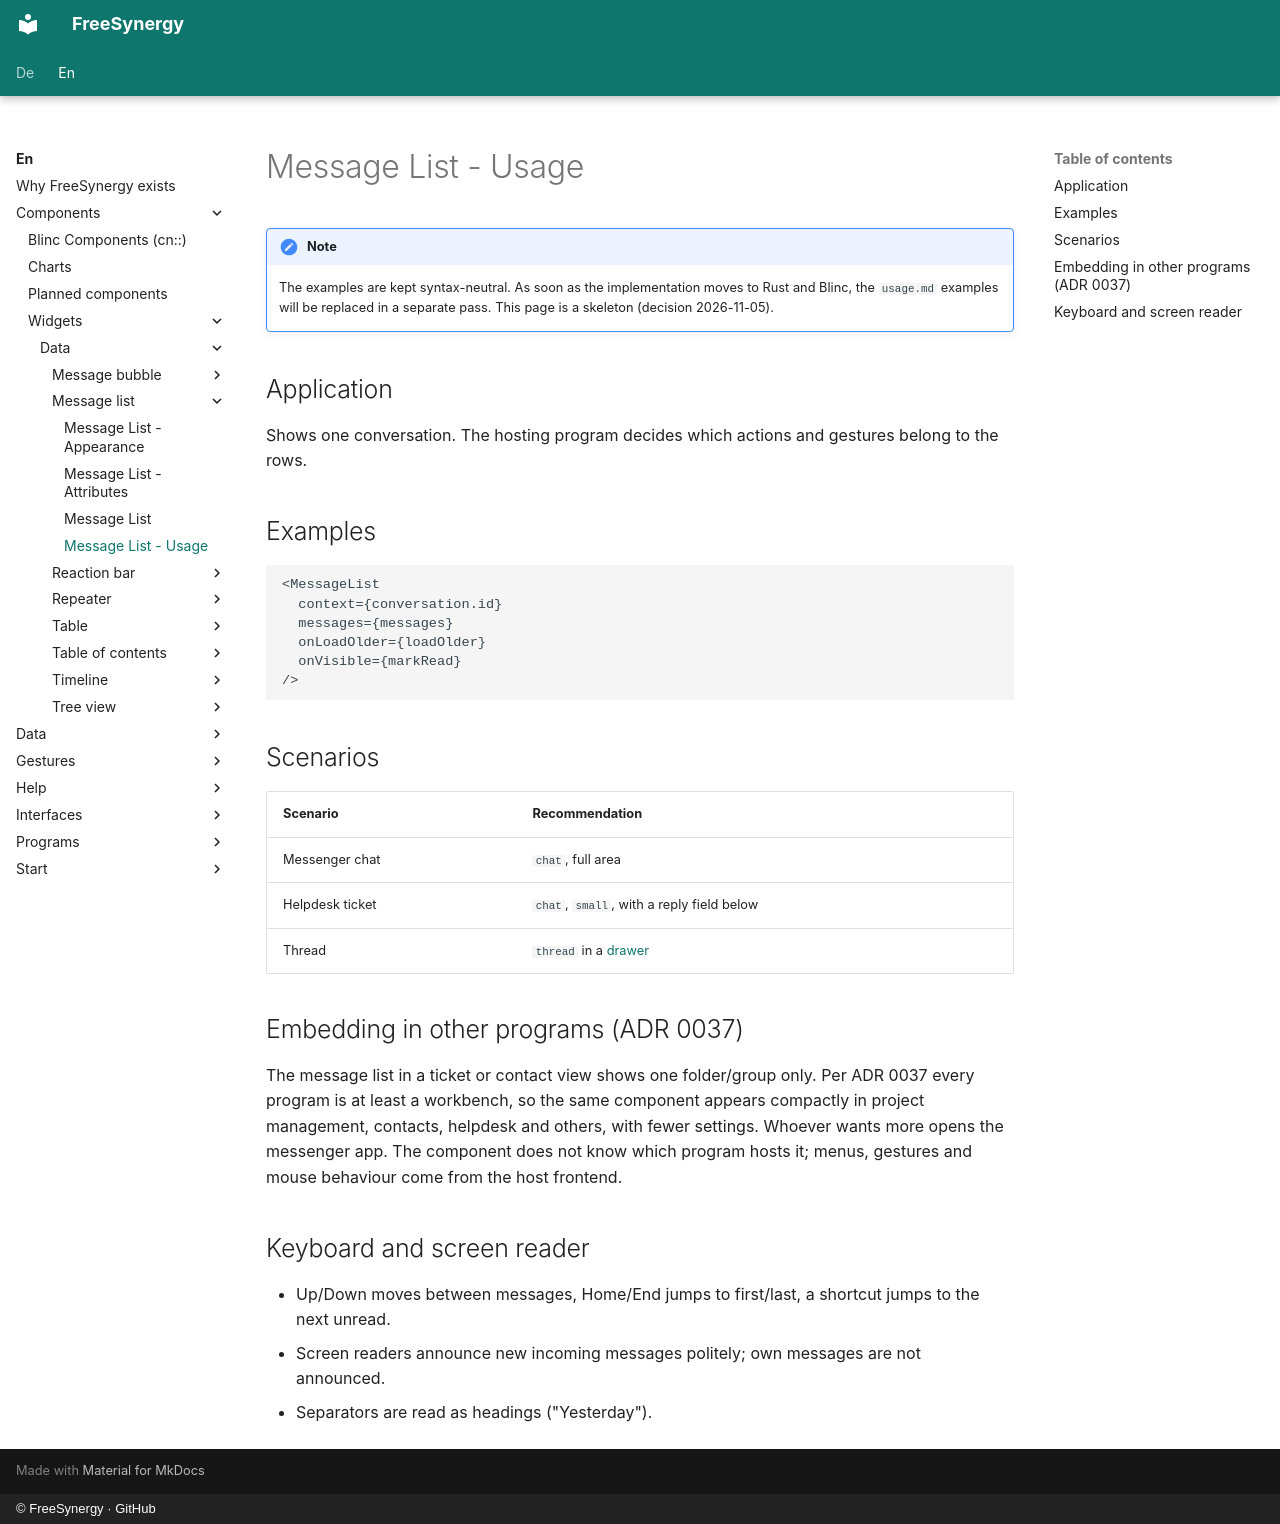

repository: FreeSynergy/fs-documentation · page: en/components/widgets/data/message-list/usage/index.html · generator: mkdocs · copyright: © FreeSynergy · GitHub

# Message List - Usage

!!! note
    The examples are kept syntax-neutral. As soon as the implementation moves to Rust and
    Blinc, the `usage.md` examples will be replaced in a separate pass. This page is a
    skeleton (decision 2026-11-05).

## Application

Shows one conversation. The hosting program decides which actions and gestures belong to the rows.

## Examples

```jsx
<MessageList
  context={conversation.id}
  messages={messages}
  onLoadOlder={loadOlder}
  onVisible={markRead}
/>
```

## Scenarios

| Scenario | Recommendation |
|---|---|
| Messenger chat | `chat`, full area |
| Helpdesk ticket | `chat`, `small`, with a reply field below |
| Thread | `thread` in a [drawer](../../overlays/drawer/) |

## Embedding in other programs (ADR 0037)

The message list in a ticket or contact view shows one folder/group only. Per ADR 0037 every program is at least a workbench, so the same component appears compactly in project management, contacts, helpdesk and others, with fewer settings. Whoever wants more opens the messenger app. The component does not know which program hosts it; menus, gestures and mouse behaviour come from the host frontend.

## Keyboard and screen reader

- Up/Down moves between messages, Home/End jumps to first/last, a shortcut jumps to the next unread.
- Screen readers announce new incoming messages politely; own messages are not announced.
- Separators are read as headings ("Yesterday").
